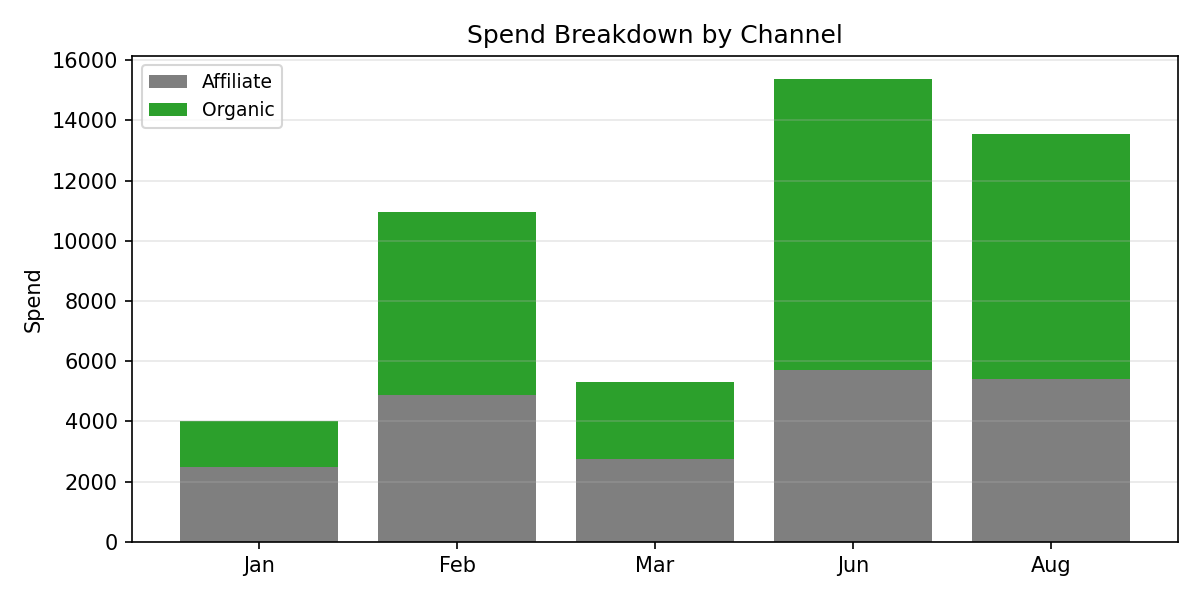

Values plotted in this chart, from the file beside it:
Period, Affiliate, Organic, Total
Jan, 2494, 1506, 4000
Feb, 4869, 6080, 10949
Mar, 2744, 2563, 5307
Jun, 5703, 9667, 15370
Aug, 5397, 8140, 13538
